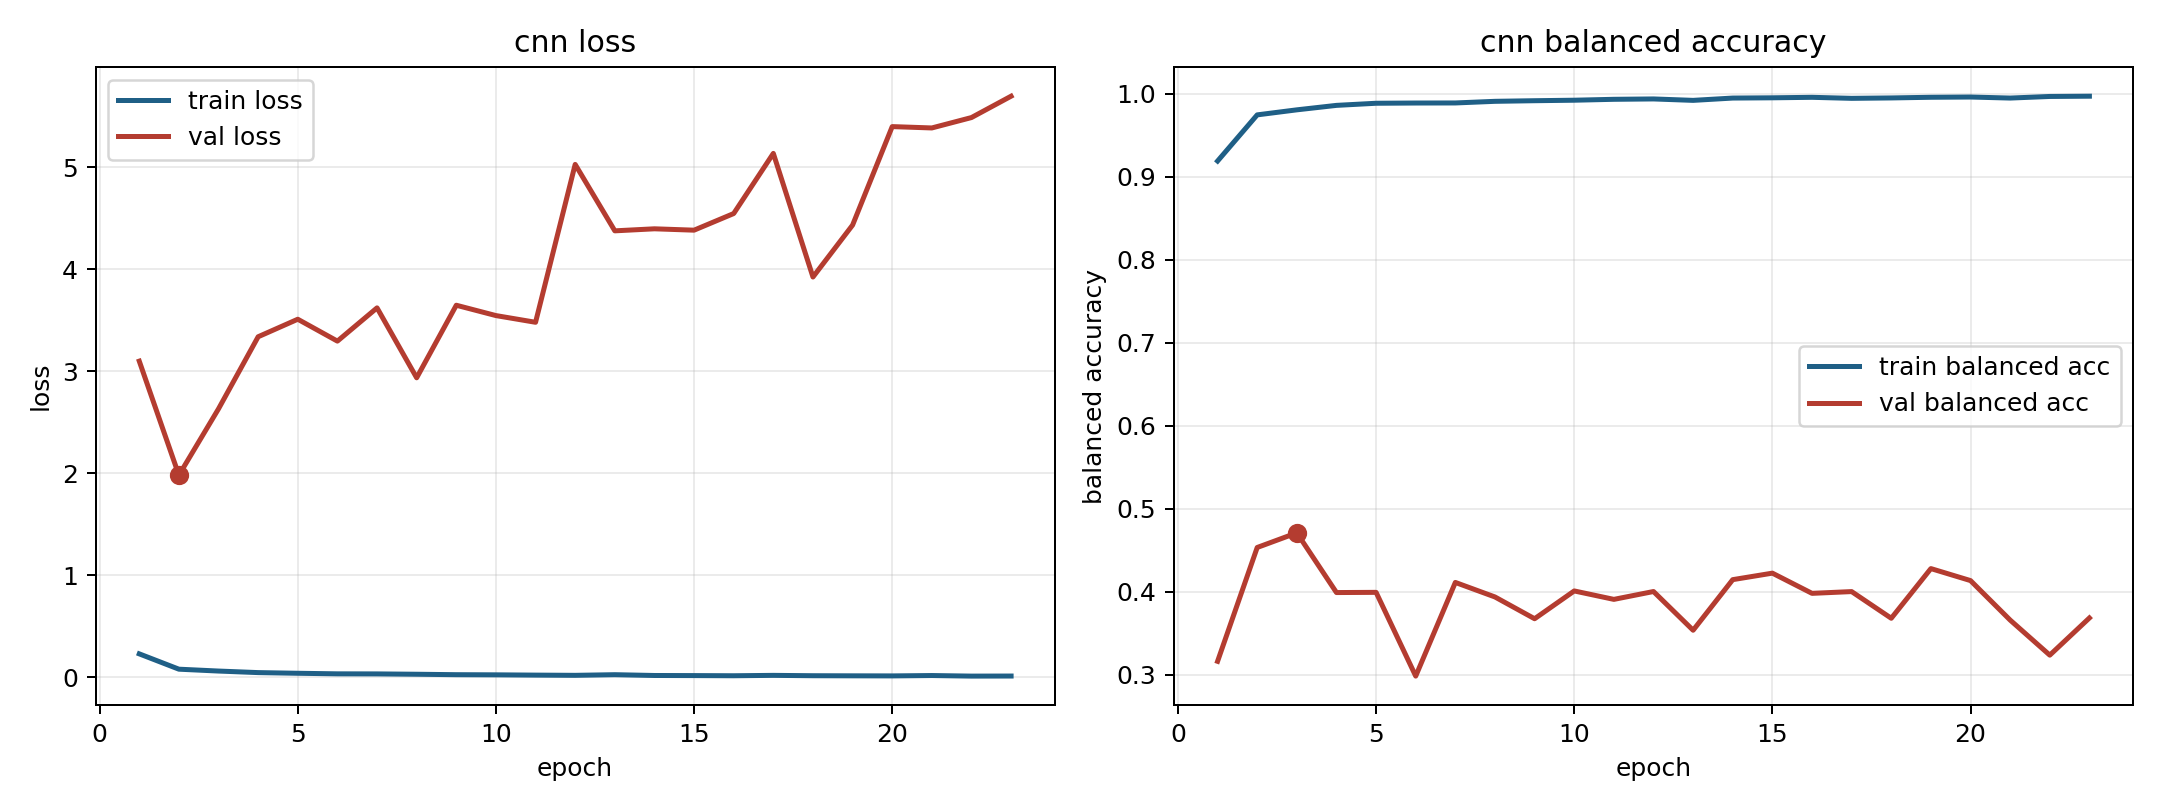

Source data for this figure (header and first rows):
model, fold, epoch, train_loss, train_balanced_accuracy, val_loss, val_balanced_accuracy
cnn, 13, 1, 0.2275, 0.9188, 3.098, 0.3162
cnn, 13, 2, 0.0772, 0.9744, 1.98, 0.4533
cnn, 13, 3, 0.0589, 0.9805, 2.631, 0.471
cnn, 13, 4, 0.0437, 0.9859, 3.337, 0.399
cnn, 13, 5, 0.0371, 0.9884, 3.509, 0.3993
cnn, 13, 6, 0.03159, 0.9887, 3.294, 0.2984
cnn, 13, 7, 0.03092, 0.9888, 3.621, 0.4112
cnn, 13, 8, 0.02752, 0.9907, 2.935, 0.3937
cnn, 13, 9, 0.02326, 0.9915, 3.646, 0.3675
cnn, 13, 10, 0.02179, 0.9921, 3.545, 0.401
cnn, 13, 11, 0.01904, 0.9932, 3.479, 0.3908
cnn, 13, 12, 0.01688, 0.9936, 5.027, 0.4003
cnn, 13, 13, 0.02319, 0.9919, 4.376, 0.3537
cnn, 13, 14, 0.0154, 0.9947, 4.396, 0.4146
cnn, 13, 15, 0.0144, 0.995, 4.382, 0.4224
cnn, 13, 16, 0.01283, 0.9956, 4.546, 0.3981
cnn, 13, 17, 0.01658, 0.9943, 5.135, 0.4002
cnn, 13, 18, 0.01315, 0.9948, 3.923, 0.3681
cnn, 13, 19, 0.0121, 0.9956, 4.432, 0.4279
cnn, 13, 20, 0.01131, 0.9959, 5.398, 0.4135
cnn, 13, 21, 0.01495, 0.9947, 5.385, 0.3659
cnn, 13, 22, 0.009351, 0.9966, 5.487, 0.3237
cnn, 13, 23, 0.01002, 0.9969, 5.696, 0.3684
